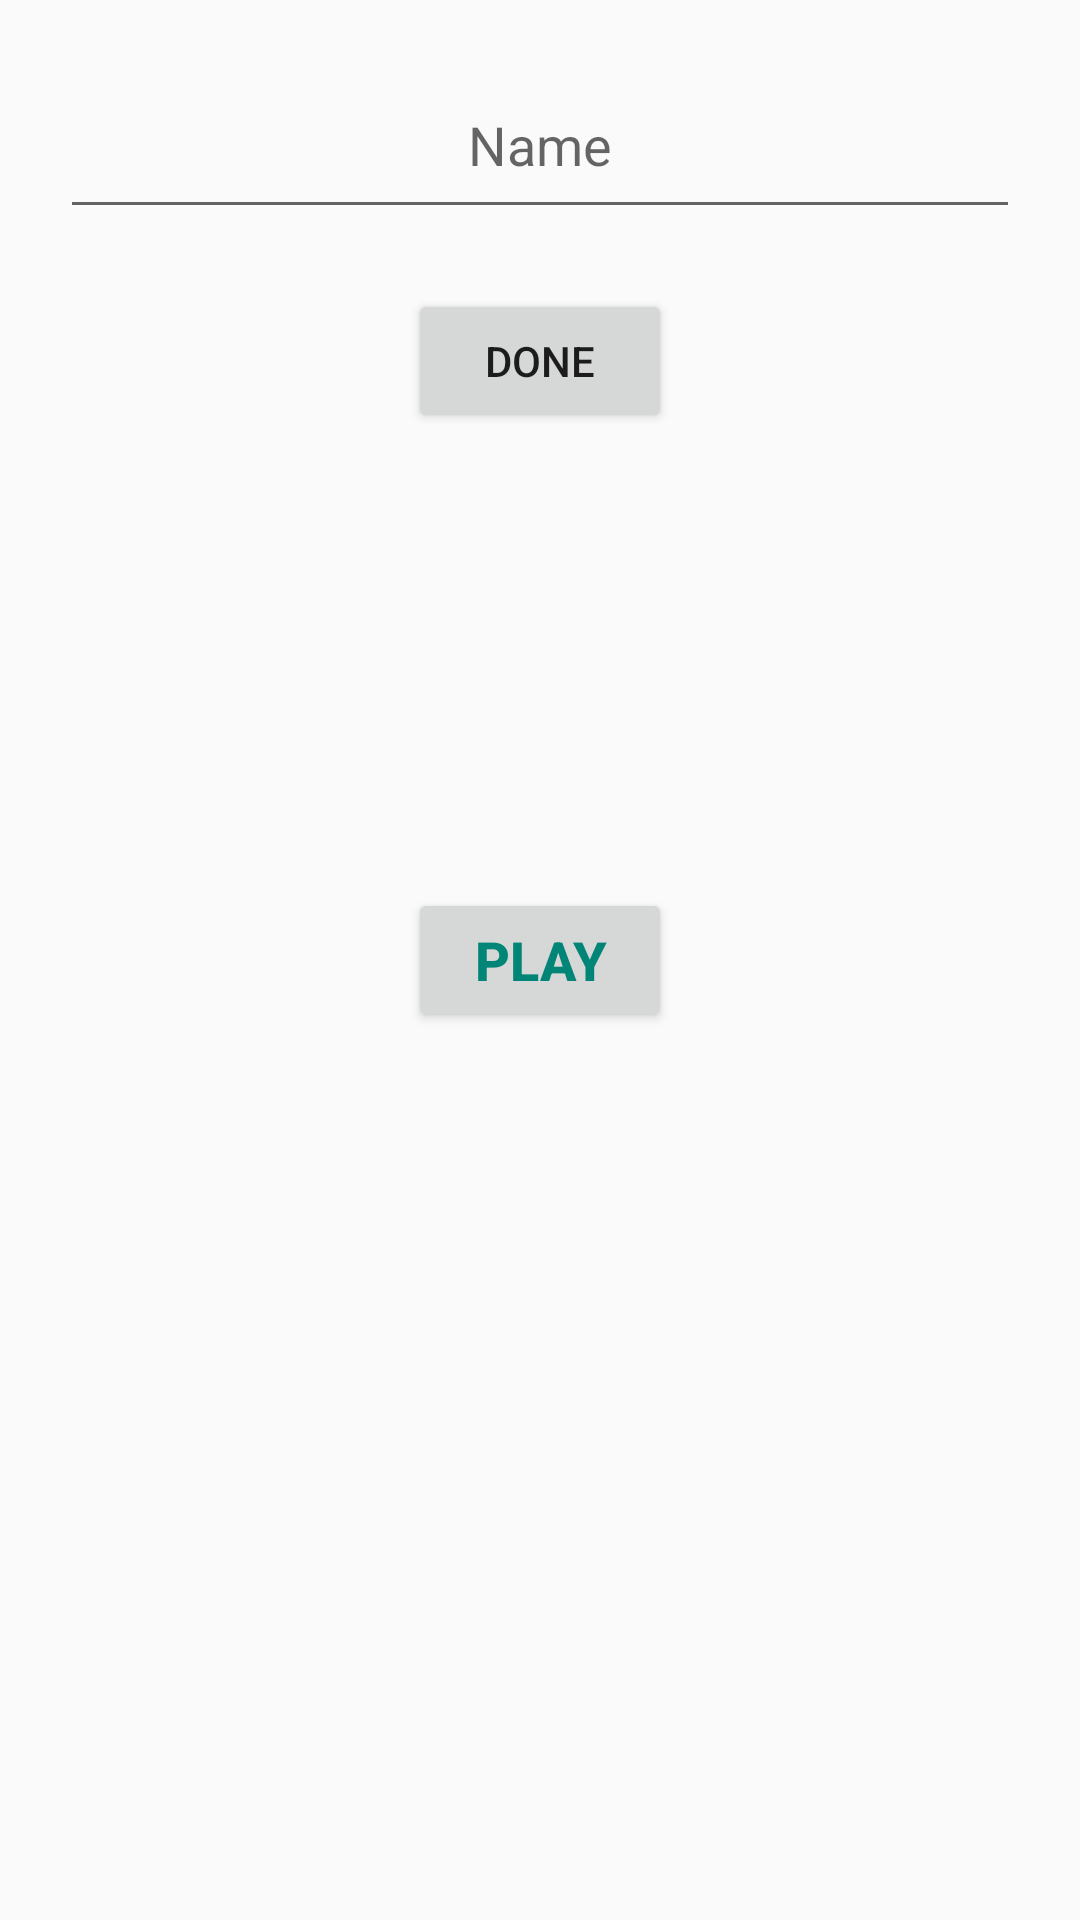

Write the Android layout XML for this screen, with the resource values it uses.
<!-- AndroidManifest.xml: application theme AppTheme -->
<!-- res/layout/fragment_title.xml -->
<?xml version="1.0" encoding="utf-8"?>
<layout xmlns:android="http://schemas.android.com/apk/res/android"
    xmlns:app="http://schemas.android.com/apk/res-auto"
    xmlns:tools="http://schemas.android.com/tools"
    tools:context=".TitleFragment">

    <data>
        <variable
            name="myName"
            type="com.example.exercise3.MyName" />
    </data>

    <androidx.constraintlayout.widget.ConstraintLayout
        android:id="@+id/titleConstraint"
        android:layout_width="match_parent"
        android:layout_height="match_parent">

        <EditText
            android:id="@+id/nickname"
            android:layout_width="match_parent"
            android:layout_height="wrap_content"
            android:layout_margin="@dimen/margin"
            android:layout_marginStart="16dp"
            android:layout_marginTop="16dp"
            android:layout_marginEnd="16dp"
            android:ems="10"
            android:inputType="textShortMessage|textPersonName"
            android:padding="@dimen/layout_padding"
            android:hint="@string/nickname"
            android:textAlignment="center"
            app:layout_constraintEnd_toEndOf="parent"
            app:layout_constraintStart_toStartOf="parent"
            app:layout_constraintTop_toTopOf="parent" />

        <Button
            android:id="@+id/accept_nickname"
            android:layout_width="wrap_content"
            android:layout_height="wrap_content"
            android:layout_gravity="center_horizontal"
            android:layout_margin="@dimen/margin"
            android:layout_marginStart="16dp"
            android:layout_marginTop="8dp"
            android:layout_marginEnd="16dp"
            android:layout_marginBottom="8dp"
            android:text="@string/accept_nickname"
            app:layout_constraintEnd_toEndOf="parent"
            app:layout_constraintStart_toStartOf="parent"
            app:layout_constraintTop_toBottomOf="@+id/nickname" />

        <TextView
            android:id="@+id/nickname_text"
            style="@style/name_style"
            android:text="@={myName.nickname}"
            android:layout_width="match_parent"
            android:layout_height="wrap_content"
            android:layout_marginTop="16dp"
            android:layout_marginEnd="16dp"
            android:background="@color/colorAccent"
            android:paddingBottom="@dimen/small_padding"
            android:visibility="gone"
            app:layout_constraintEnd_toEndOf="parent"
            app:layout_constraintStart_toStartOf="parent"
            app:layout_constraintTop_toTopOf="parent" />

        <Button
            android:id="@+id/play_button"
            android:layout_width="wrap_content"
            android:layout_height="wrap_content"
            android:text="@string/play"
            android:textColor="@color/colorPrimary"
            android:textSize="18sp"
            android:textStyle="bold"
            app:layout_constraintBottom_toBottomOf="parent"
            app:layout_constraintEnd_toEndOf="parent"
            app:layout_constraintHorizontal_bias="0.5"
            app:layout_constraintStart_toStartOf="parent"
            app:layout_constraintTop_toTopOf="parent"
            app:layout_constraintVertical_bias="0.5" />


    </androidx.constraintlayout.widget.ConstraintLayout>
</layout>
<!-- resources referenced by this layout -->
<resources>
  <color name="colorAccent">#D81B60</color>
  <color name="colorPrimary">#008577</color>
  <dimen name="layout_padding">16dp</dimen>
  <dimen name="margin">20dp</dimen>
  <dimen name="small_padding">8dp</dimen>
  <string name="accept_nickname">Done</string>
  <string name="nickname">Name</string>
  <string name="play">Play</string>
  <style name="name_style" parent="NameStyle">
          <item name="android:layout_height">wrap_content</item>
          <item name="android:layout_width">match_parent</item>
      </style>
  <style name="AppTheme" parent="Theme.AppCompat.Light.DarkActionBar">
          
          <item name="colorPrimary">@color/colorPrimary</item>
          <item name="colorPrimaryDark">@color/colorPrimaryDark</item>
          <item name="colorAccent">@color/colorAccent</item>
      </style>
  <style name="NameStyle">
          <item name="android:layout_margin">@dimen/layout_margin</item>
          <item name="android:fontFamily">@font/open_sans_semibold</item>
          <item name="android:padding">@dimen/small_padding</item>
          <item name="android:textAlignment">center</item>
          <item name="android:textColor">@android:color/black</item>
          <item name="android:textSize">@dimen/text_size</item>
      </style>
  <color name="colorPrimaryDark">#00574B</color>
  <dimen name="layout_margin">16dp</dimen>
  <dimen name="text_size">20sp</dimen>
</resources>
